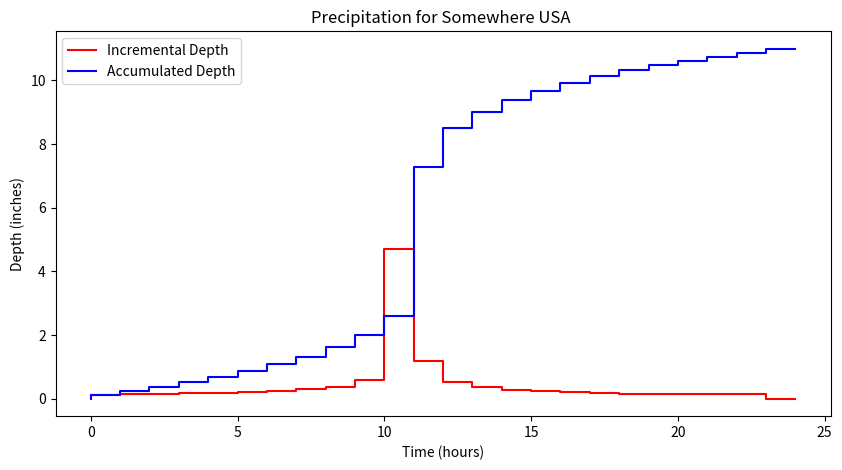

The matplotlib source for this figure:
#!/usr/bin/env python
# coding: utf-8

# # Precipitation Data Modeling
# 
# 

# - Probability Estimation Modeling
# - Design Storms

# ## Discrete Data Analysis
# 
# Figure XX below is a representation of some continuous process.  To extract values by measurements only occurs at discrete points in time. These samples are reconstructed in a variety of ways to restore the original representation.
# 
# <figure align="center">
# <img src="./data_repr.png" width="400" > 
# <img src="http://54.243.252.9/ce-3354-webroot/ce3354book/lessons/lesson04/data_repr.png" width="400"> <figcaption>Figure XX. Data representations </figcaption>
# </figure>
# 
# Real data are always some kind of discrete sample
# 
# - The “pulse” type is typical – and is called incremental data.
# - For instance, incremental rainfall would be the catch over some time interval ($\Delta t$ in the figure)
# - An alternative way to represent the data is with a cumulative representation (which is the running sum of the incremental data)
# 
# Figure XX below depicts the relationship between incremental and cumulative representations. Each “block” represents the amount of rainfall for the time interval
# - The collection of blocks is called “incremental” rainfall (red)
# - The running sum of the blocks is the cumulative distribution (blue)
# 
# A particular blocck is indicated with a height of about one, and time duration also one.  If for instance the block represents a depth the implication is that after one hour (from time 4 to 5 in the drawing) the depth added to some location is one unit. 
# 
# <figure align="center">
# <img src="./incr-cum-repr.png" width="400" > 
# <img src="http://54.243.252.9/ce-3354-webroot/ce3354book/lessons/lesson04/incr-cum-repr.png" width="400"> <figcaption>Figure XX. Data representations </figcaption>
# </figure>
# 
# If these are watershed inches, then the drawing sugests that from hour zero to one, zero inches of precipitation occur, from hour one to two, about 1/4 inch; from hour 2 to 3, about 0.4 inch; from hour 3 to 4, about 0.7 inch; and hour 4 to 5; 1 inch; and so on.  If we tabulated the information we would have
# 
# |Time| Incremental Depth (Red)| Accumulated Depth (Blue)|
# |---:|---:|---:|
# |0|0.00|0.00|
# |1|0.25|0.00|
# |2|0.40|0.25|
# |3|0.70|0.65|
# |4|1.00|1.35|
# |5|0.50|2.35|
# 
# Accumulating (running sum) the incremental is called “aggregation” (or just plain numerical integration); Differencing the cumulative is called “disaggregation.” For practical application its often handy to zero pad the leading and trailing edges so don’t have to worry too about forward/backward differencing issues.  
# 
# ### Computational Thinking (ENGR-1330) - Accumulation
# 
# Consider the need to accumulate data such as:
# 
# |Time (hours)| Incremental Depth (inches)| Accumulated Depth (inches)|
# |---:|---:|---:|
# |0|0.121||
# |1|0.121||
# |2|0.132||
# |3|0.154||
# |4|0.165||
# |5|0.187||
# |6|0.198||
# |7|0.242||
# |8|0.297||
# |9|0.374||
# |10|0.594||
# |11|4.708||
# |12|1.199||
# |13|0.528||
# |14|0.374||
# |15|0.286||
# |16|0.253||
# |17|0.209||
# |18|0.176||
# |19|0.154||
# |20|0.132||
# |21|0.132||
# |22|0.132||
# |23|0.132||
# |24|0.000||
# 
# Our goal is to complete the last column, in this case its relatively straight forward because the time spacing is uniform.  The approach is to perform numerical integration using rectangular panels looking backward in time.
# 
# $$acc_{i}=inc_{i-1}+acc_{i-1}$$
# 

# In[1]:


time=[0,1,2,3,4,5,6,7,8,9,10,11,12,13,14,15,16,17,18,19,20,21,22,23,24]
increment=[0.121,0.121,0.132,0.154,0.165,0.187,0.198,0.242,0.297,0.374,0.594,4.708,1.199,0.528,0.374,0.286,0.253,0.209,0.176,0.154,0.132,0.132,0.132,0.132,0]
accumulate=[0 for i in range(len(time))]

for i in range(1,len(time)):
    accumulate[i] = accumulate[i-1]+increment[i-1]


import matplotlib.pyplot as plt # the python plotting library
plottitle ='Precipitation for Somewhere USA ' 
mydata = plt.figure(figsize = (10,5)) # build a square drawing canvass from figure class
plt.plot(time, increment, c='red',drawstyle='steps') # step plot
plt.plot(time, accumulate, c='blue',drawstyle='steps') # step plot
plt.xlabel('Time (hours)')
plt.ylabel('Depth (inches)')
plt.legend(['Incremental Depth','Accumulated Depth'])
plt.title(plottitle)
plt.show()


# 

# In[ ]:





# ## References
# 
# 1. [Chow, V.T., Maidment,D.M., and Mays, L.W. (1998) Applied Hydrology, McGraw Hill, (Read pages 26 to 31; 416 to 423)](http://54.243.252.9/ce-3354-webroot/3-Readings/CMM1988/) 
# 
# 2. [McCuen, R.H., Johnson, P.A., and Ragan, R.M. (2002) Highway Hydrology. HDS-2 (2ed) FHWA-NHI-02-001 (Read pages 3-1 to 3-5; 4-86 to 4-89; 5-1 to 5-8; 5-16 to 5-17)](http://54.243.252.9/ce-3354-webroot/3-Readings/FHWAHighwayHydrology/FHWA-NHI-02-001.pdf)
# 
# 3. [Texas Hydraulic Design Manual (2014-1) Texas Department of Transportation. (2014) Hydraulic Design Manual (Read pages 4-1 to 4-5; 4-31 to 4-35)](http://54.243.252.9/ce-3354-webroot/3-Readings/TXDOT-HYDM-2014/txdot-hdm-2014.pdf)
# 
# 4. [Linear Theory of Hydrologic Systems Dooge, J.C. I. (1973) Linear Theory of Hydrologic Systems. USDA ARS Technical Bulletin No. 1468. (Read pages 127 to 147)](http://54.243.252.9/ce-3354-webroot/3-Readings/LS1973/linear-systems-hydrology-dooge.pdf)
# 
# 5. [Cleveland, T. G. (2017) *Engineering Hydrology Notes to Accompany CE 3354 (circa 2017)*, Department of Civil, Environmental, and Construction Engineering, Whitacre College of Engineering.](http://54.243.252.9/ce-3354-webroot/1-Lectures-2017/Lecture05.pdf)
# 

# In[ ]:




